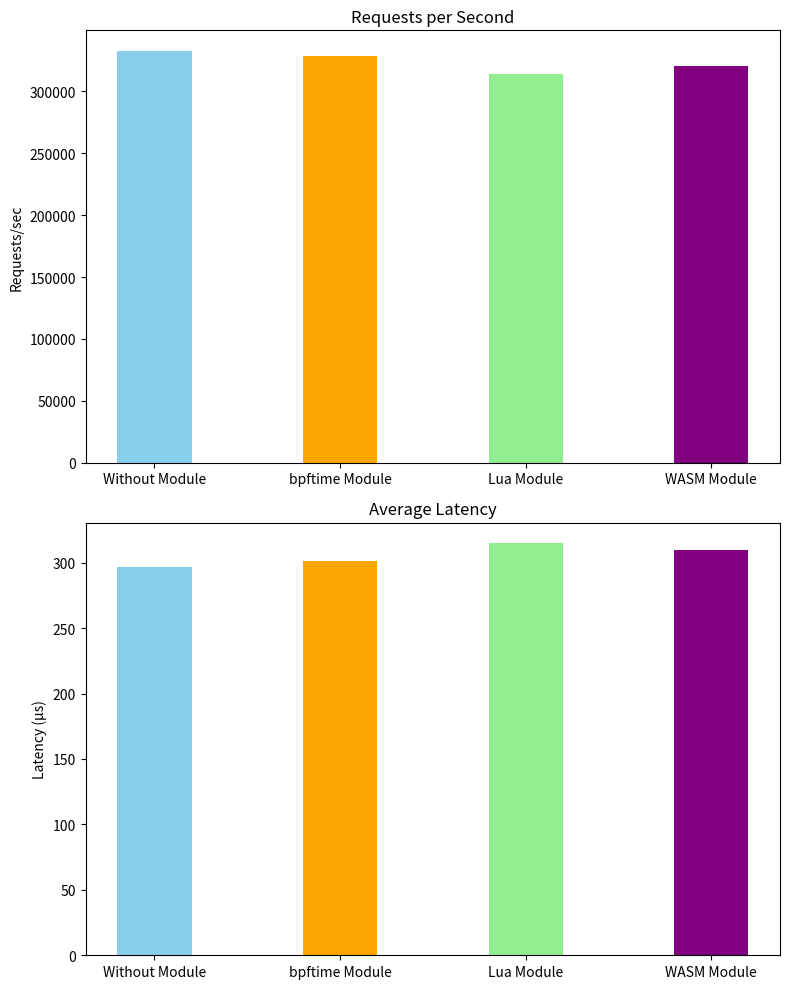

Recreate this plot in Python.
import matplotlib.pyplot as plt

# Data for the benchmark results
configurations = ['Without Module', 'bpftime Module', 'Lua Module', 'WASM Module']
requests_per_sec = [332686.27, 328324.01, 313901.63, 320276.19]
transfer_per_sec = [98.67, 97.38, 93.10, 94.99]  # In MB
latency_avg = [296.92, 301.57, 314.69, 309.60]  # In microseconds

# # Creating subplots
# fig, axs = plt.subplots(3, 1, figsize=(10, 12))

# # Plotting Requests per Second
# axs[0].bar(configurations, requests_per_sec, color='blue')
# axs[0].set_title('Requests per Second')
# axs[0].set_ylabel('Requests/sec')

# # Plotting Transfer per Second
# axs[1].bar(configurations, transfer_per_sec, color='green')
# axs[1].set_title('Data Transfer per Second')
# axs[1].set_ylabel('Transfer/sec (MB)')

# # Plotting Average Latency
# axs[2].bar(configurations, latency_avg, color='red')
# axs[2].set_title('Average Latency')
# axs[2].set_ylabel('Latency (µs)')

# # Adjust layout
# plt.tight_layout()

# # Show the plot
# plt.show()

# Adjusting the plot to include only Requests per Second and Latency, with narrower bars and different colors

# Reducing the bar width
bar_width = 0.4

# Setting different colors for each configuration
colors = ['skyblue', 'orange', 'lightgreen', 'purple']

# Creating subplots
fig, axs = plt.subplots(2, 1, figsize=(8, 10))

# Plotting Requests per Second
axs[0].bar(configurations, requests_per_sec, color=colors, width=bar_width)
axs[0].set_title('Requests per Second')
axs[0].set_ylabel('Requests/sec')

# Plotting Average Latency
axs[1].bar(configurations, latency_avg, color=colors, width=bar_width)
axs[1].set_title('Average Latency')
axs[1].set_ylabel('Latency (µs)')

# Adjust layout
plt.tight_layout()
plt.savefig('nginx-module.png')
# Show the plot
plt.show()
